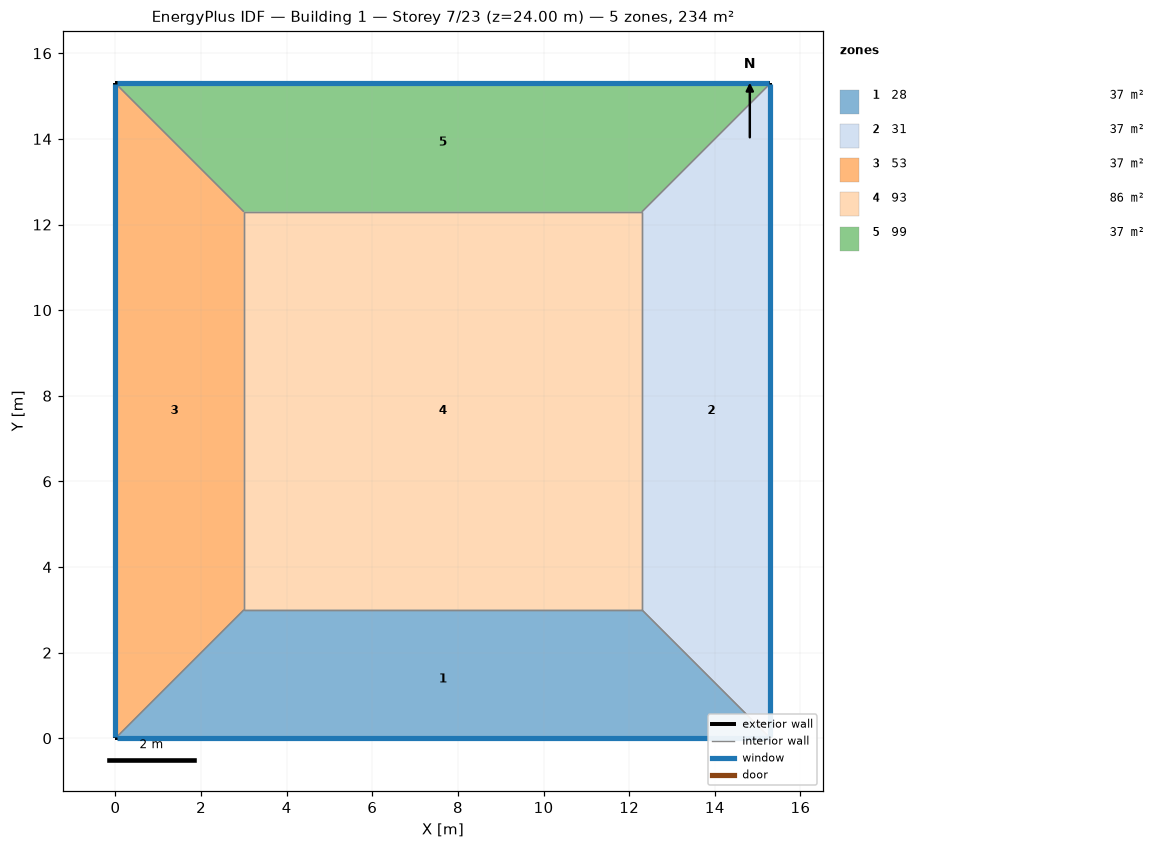
=== STOREY PLAN SPEC (per zone: floor XY polygon, exterior-wall plan segments, windows/doors) ===
zone 1: 28  (36.9 m²)
  floor: (15.30, 0.00) (0.00, 0.00) (3.00, 3.00) (12.30, 3.00)
  exterior wall: (0.00, 0.00) – (15.30, 0.00)  [15.3 m]
    window: (0.03, 0.00) – (15.27, 0.00)  [14.1 m²]
  interior walls: 3
zone 2: 31  (36.9 m²)
  floor: (15.30, 15.30) (15.30, 0.00) (12.30, 3.00) (12.30, 12.30)
  exterior wall: (15.30, 0.00) – (15.30, 15.30)  [15.3 m]
    window: (15.30, 0.03) – (15.30, 15.27)  [14.1 m²]
  interior walls: 3
zone 3: 53  (36.9 m²)
  floor: (0.00, 0.00) (0.00, 15.30) (3.00, 12.30) (3.00, 3.00)
  exterior wall: (0.00, 15.30) – (0.00, 0.00)  [15.3 m]
    window: (0.00, 15.27) – (0.00, 0.03)  [14.1 m²]
  interior walls: 3
zone 4: 93  (86.4 m²)
  floor: (3.00, 3.00) (3.00, 12.30) (12.30, 12.30) (12.30, 3.00)
  interior walls: 4
zone 5: 99  (36.9 m²)
  floor: (0.00, 15.30) (15.30, 15.30) (12.30, 12.30) (3.00, 12.30)
  exterior wall: (15.30, 15.30) – (0.00, 15.30)  [15.3 m]
    window: (15.27, 15.30) – (0.03, 15.30)  [14.1 m²]
  interior walls: 3

=== DERIVED (storey summary) ===
Building: Building 1
Storey: 7 of 23  (floor level z = 24.00 m)
Storey gross floor area: 234.0 m²
Zones on this storey: 5
  - 28: floor 36.9 m²; exterior wall 15.3 m (61.2 m²); 1 window(s) 14.1 m²; WWR 23.0%
  - 31: floor 36.9 m²; exterior wall 15.3 m (61.2 m²); 1 window(s) 14.1 m²; WWR 23.0%
  - 53: floor 36.9 m²; exterior wall 15.3 m (61.2 m²); 1 window(s) 14.1 m²; WWR 23.0%
  - 93: floor 86.4 m²
  - 99: floor 36.9 m²; exterior wall 15.3 m (61.2 m²); 1 window(s) 14.1 m²; WWR 23.0%
Zone adjacency (shared interzone walls):
  - 28 ↔ 31
  - 28 ↔ 53
  - 28 ↔ 93
  - 31 ↔ 93
  - 31 ↔ 99
  - 53 ↔ 93
  - 53 ↔ 99
  - 93 ↔ 99